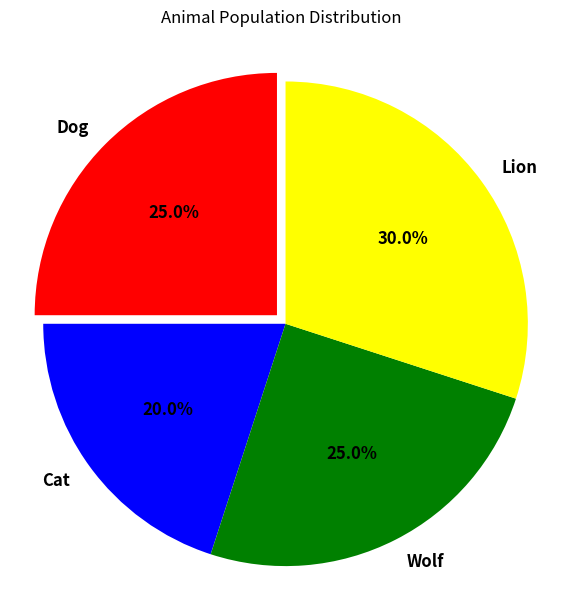

This figure's Python source:
import matplotlib.pyplot as plt

# 1. Dataset
label = ["Dog", "Cat", "Wolf", "Lion"]
sizes = [50, 40, 50, 60]

# 2. Advanced Styling
# Adding 'explode' to highlight one specific slice
# Adding 'shadow' for a 3D effect
explode = (0.05, 0, 0, 0)  # Only "explode" the Dog slice slightly

plt.figure(figsize=(7, 7))
plt.pie(sizes, 
        labels=label, 
        autopct='%1.1f%%', 
        startangle=90,
        explode=explode,
        colors=['red','blue','green','yellow'],
        textprops={'fontsize': 12, 'fontweight': 'bold'})

# 3. The "Circle" Fix
# This ensures the pie is a perfect circle and not an oval
plt.axis('equal') 

plt.title("Animal Population Distribution", pad=20)
plt.show()
